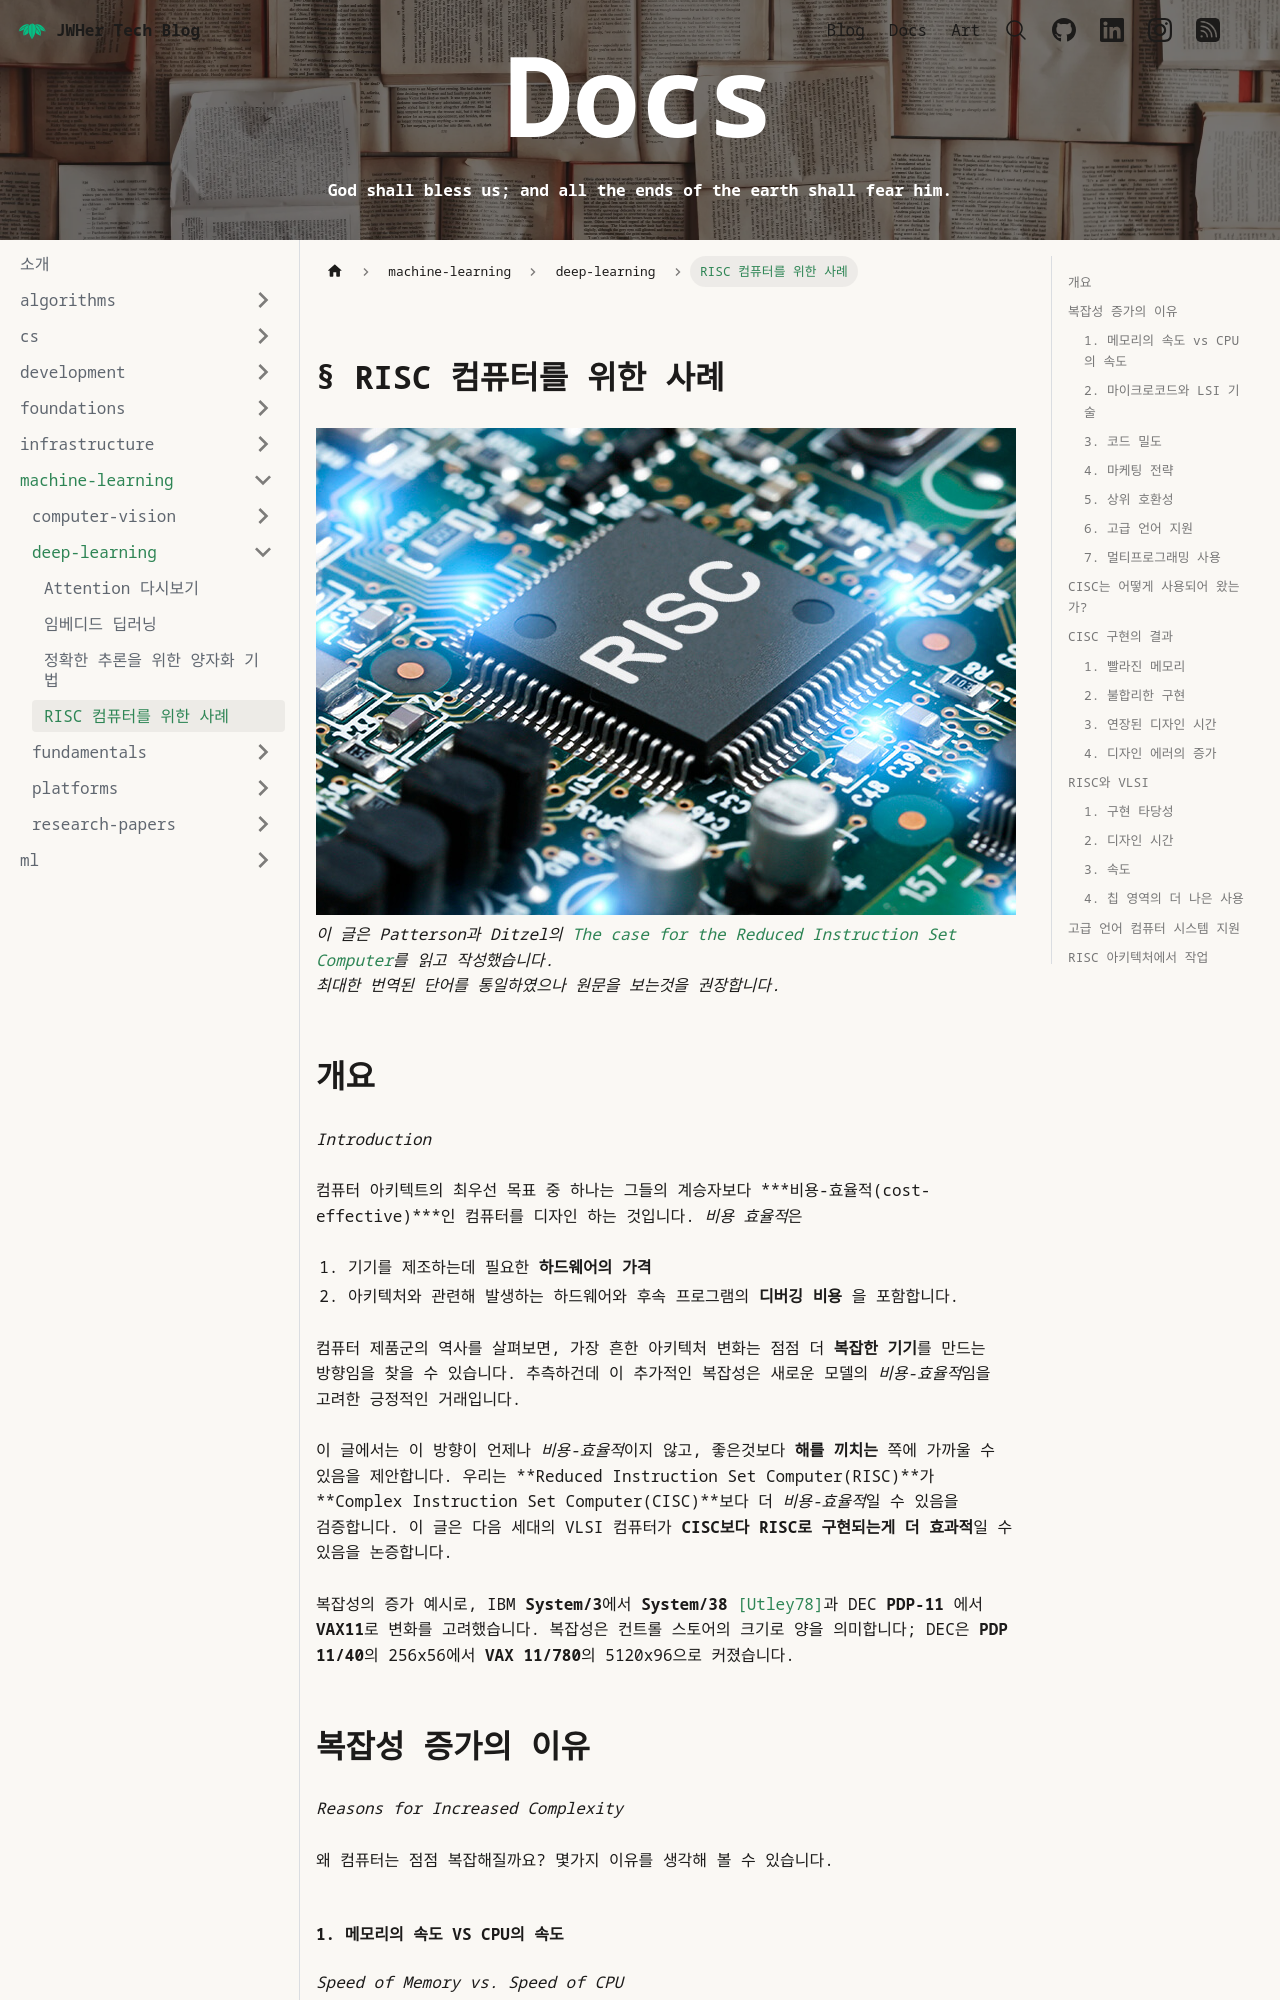

repository: JWHer/jwher.github.io · page: docs/machine-learning/deep-learning/risc-for-ml/index.html · generator: docusaurus

---
authors:
  - jwher
description: The Case for the Reduced Instruction Set Computer
tags:
  - machine-learning
  - hardware
  - architecture
  - research
title: RISC 컴퓨터를 위한 사례
date: '2023-11-20'
---

[![risc](risc.jpeg)](/docs/machine-learning/deep-learning/risc-for-ml)  
*이 글은 Patterson과 Ditzel의 [The case for the Reduced Instruction Set Computer](https://inst.eecs.berkeley.edu/~n252/paper/RISC-patterson.pdf)를 읽고 작성했습니다.*  
*최대한 번역된 단어를 통일하였으나 원문을 보는것을 권장합니다.*  

<!--truncate-->

## 개요
*Introduction*  

컴퓨터 아키텍트의 최우선 목표 중 하나는 그들의 계승자보다 ***비용-효율적(cost-effective)***인 컴퓨터를 디자인 하는 것입니다.
*비용 효율적*은  
1. 기기를 제조하는데 필요한 **하드웨어의 가격**
2. 아키텍처와 관련해 발생하는 하드웨어와 후속 프로그램의 **디버깅 비용**
을 포함합니다.

컴퓨터 제품군의 역사를 살펴보면, 가장 흔한 아키텍처 변화는 점점 더 **복잡한 기기**를 만드는 방향임을 찾을 수 있습니다.
추측하건데 이 추가적인 복잡성은 새로운 모델의 *비용-효율적*임을 고려한 긍정적인 거래입니다.

이 글에서는 이 방향이 언제나 *비용-효율적*이지 않고, 좋은것보다 **해를 끼치는** 쪽에 가까울 수 있음을 제안합니다.
우리는 **Reduced Instruction Set Computer(RISC)**가 **Complex Instruction Set Computer(CISC)**보다 더 *비용-효율적*일 수 있음을 검증합니다.
이 글은 다음 세대의 VLSI 컴퓨터가 **CISC보다 RISC로 구현되는게 더 효과적**일 수 있음을 논증합니다.

복잡성의 증가 예시로, IBM **System/3**에서 **System/38** [[Utley78]](#utley78)과 DEC **PDP-11** 에서 **VAX11**로 변화를 고려했습니다.
복잡성은 컨트롤 스토어의 크기로 양을 의미합니다; DEC은 **PDP 11/40**의 256x56에서 **VAX 11/780**의 5120x96으로 커졌습니다.

## 복잡성 증가의 이유
*Reasons for Increased Complexity*  

왜 컴퓨터는 점점 복잡해질까요? 몇가지 이유를 생각해 볼 수 있습니다.

### 1. 메모리의 속도 vs CPU의 속도
*Speed of Memory vs. Speed of CPU*  

John Cocke에 따르면 복잡성은 **701**에서 **709**로 전환할 때 시작되었습니다. [[Cocke80]](#cocke80)
**701 CPU**는 핵심 메인 메모리보다 10배 빨랐습니다;
이는 *서브루틴으로 구현된 어떤 기본요소*도 *명령어 기본 요소*보다 많이 느리게 만들었습니다.
따라서 부동소수점 서브루틴은 **709** 아키텍처에서 극적인 이득인 부분이 되었습니다.
**709**를 더 복잡하게 만든 결과 **701**보다 비용-효율적으로 발전했습니다.

그때부터 많은 "고수준의" 명령어가 성능을 향상시키기 위한 목적으로 기기에 추가되었습니다.
이 방향은 **속도의 불균형**에서 비롯되었음을 기억하세요;
아키텍트들이 이 불균형이 그들의 디자인을 막고 있는지 스스로 질문했는지는 불분명합니다.
